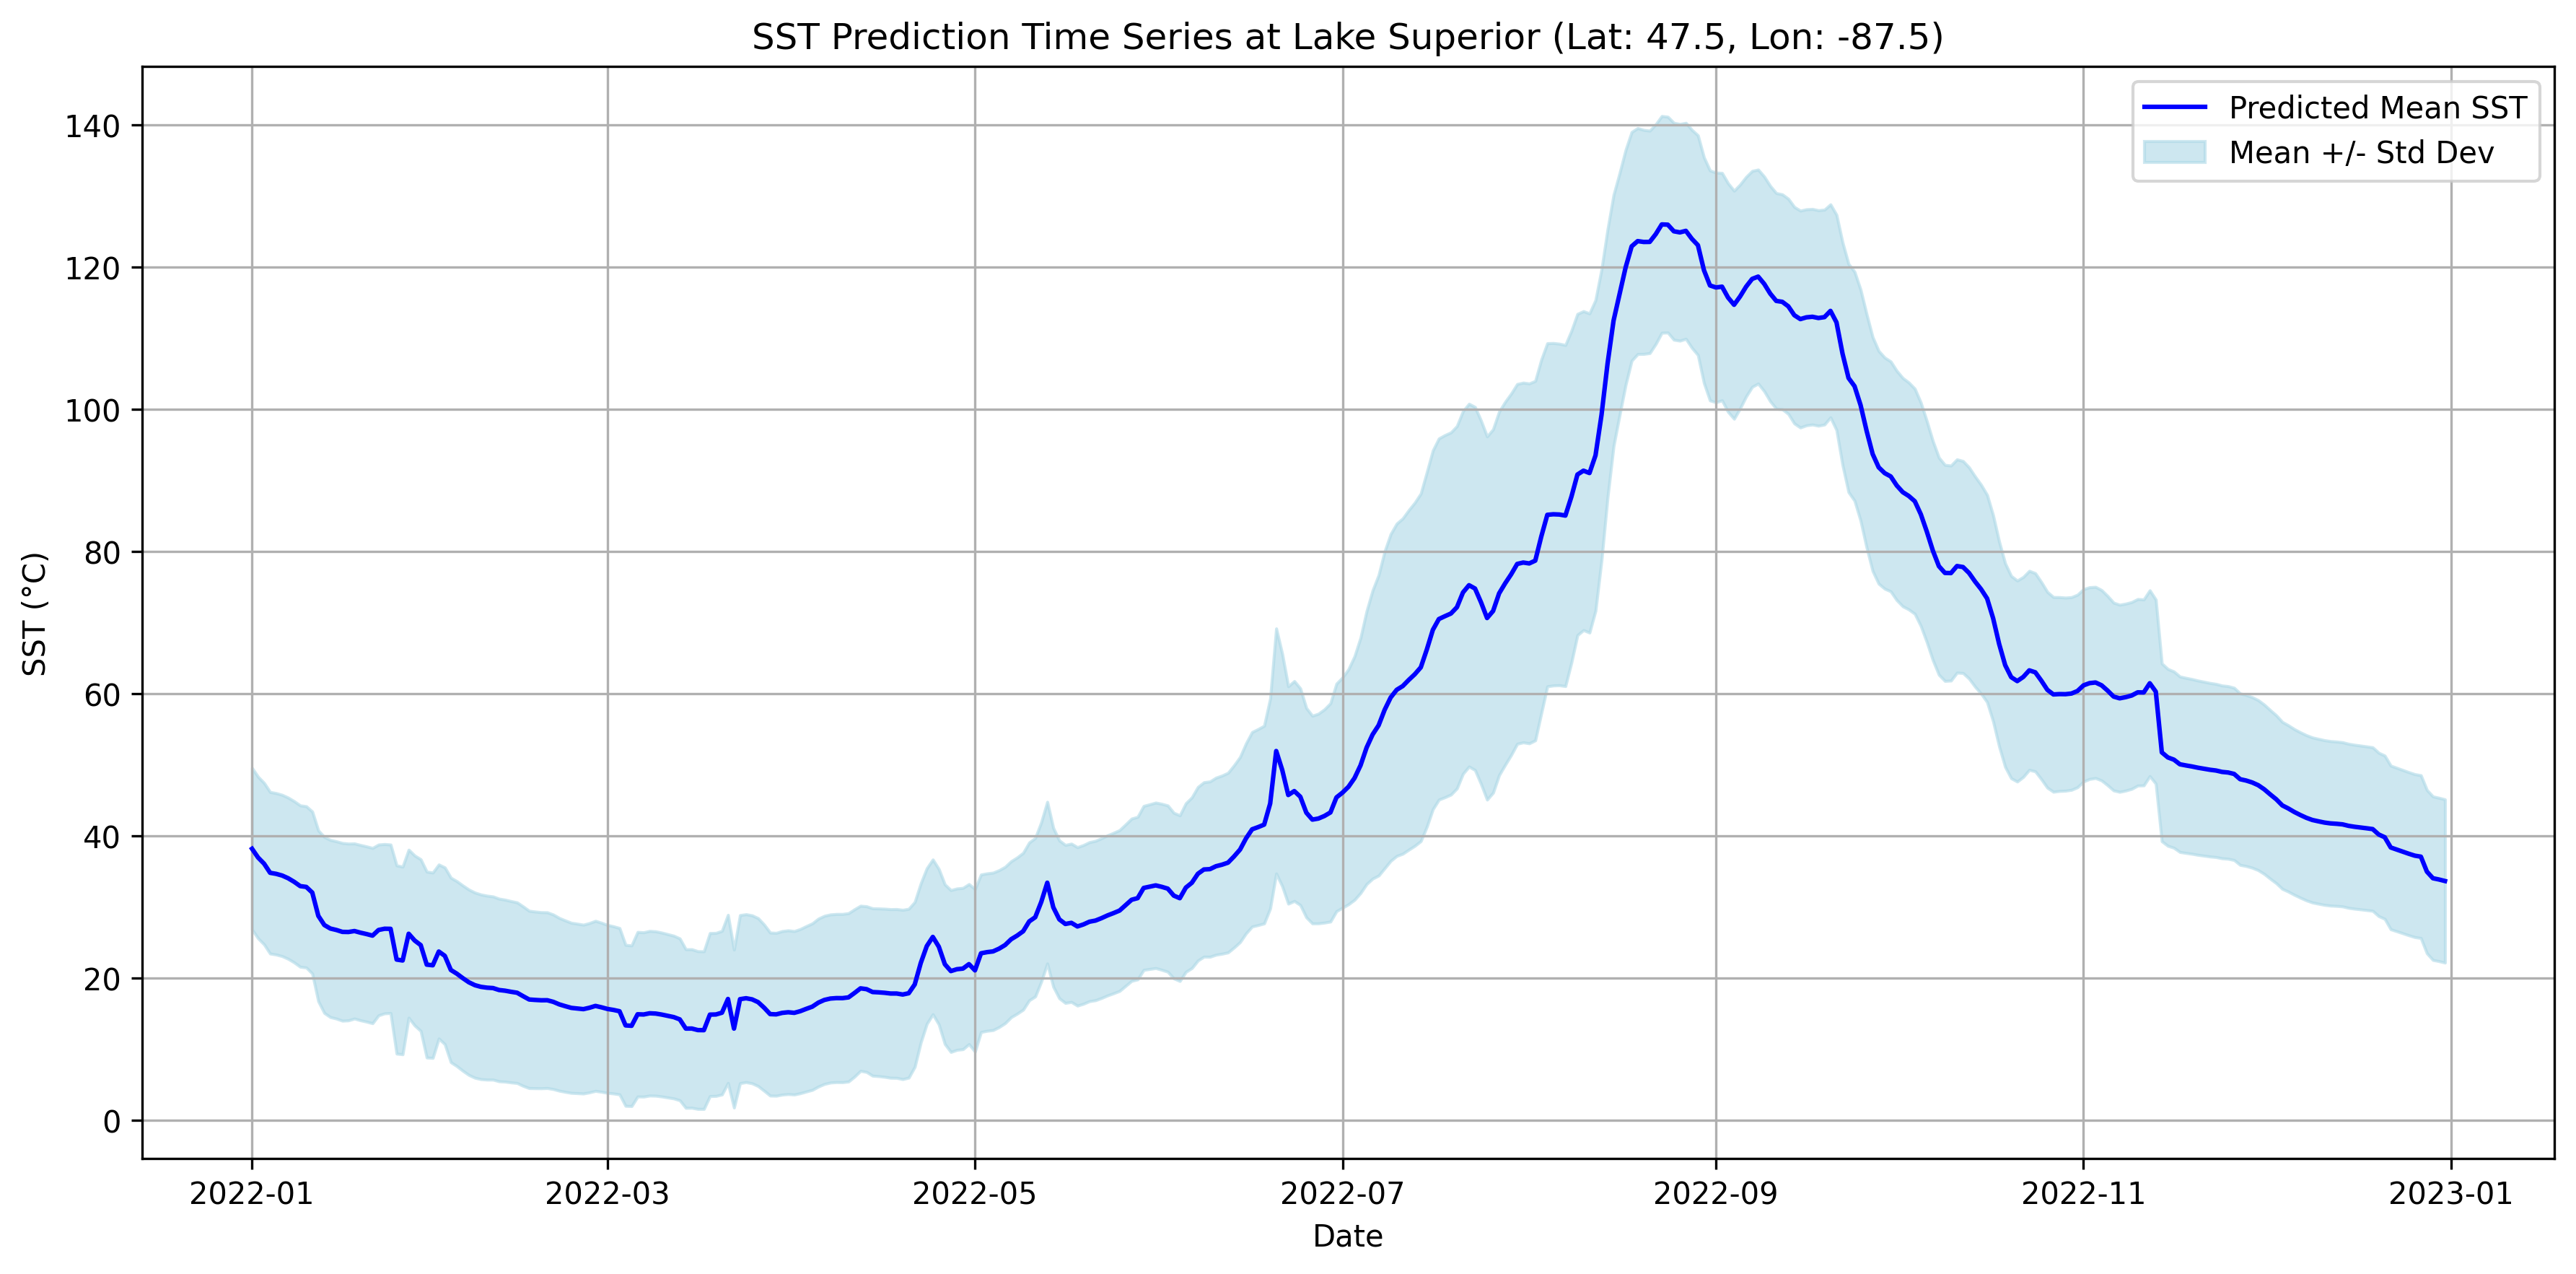

The table this chart was drawn from, first rows:
, mean, std
2022-01-01, 38.2, 11.36
2022-01-02, 36.96, 11.36
2022-01-03, 36.1, 11.35
2022-01-04, 34.82, 11.36
2022-01-05, 34.67, 11.35
2022-01-06, 34.43, 11.34
2022-01-07, 34.05, 11.33
2022-01-08, 33.54, 11.33
2022-01-09, 32.94, 11.35
2022-01-10, 32.83, 11.34
2022-01-11, 32.03, 11.39
2022-01-12, 28.77, 12
2022-01-13, 27.47, 12.37
2022-01-14, 26.98, 12.45
2022-01-15, 26.77, 12.46
2022-01-16, 26.51, 12.49
2022-01-17, 26.49, 12.43
2022-01-18, 26.63, 12.31
2022-01-19, 26.4, 12.32
2022-01-20, 26.2, 12.32
2022-01-21, 25.98, 12.32
2022-01-22, 26.78, 12
2022-01-23, 26.95, 11.9
2022-01-24, 26.94, 11.85
2022-01-25, 22.62, 13.23
2022-01-26, 22.48, 13.19
2022-01-27, 26.25, 11.81
2022-01-28, 25.29, 11.94
2022-01-29, 24.65, 12.06
2022-01-30, 21.9, 13.07
2022-01-31, 21.81, 13.03
2022-02-01, 23.74, 12.23
2022-02-02, 23.14, 12.42
2022-02-03, 21.15, 12.97
2022-02-04, 20.63, 13
2022-02-05, 19.99, 13.02
2022-02-06, 19.42, 13.03
2022-02-07, 19.01, 13.02
2022-02-08, 18.78, 12.98
2022-02-09, 18.66, 12.93
2022-02-10, 18.61, 12.88
2022-02-11, 18.34, 12.84
2022-02-12, 18.24, 12.79
2022-02-13, 18.08, 12.75
2022-02-14, 17.95, 12.7
2022-02-15, 17.46, 12.61
2022-02-16, 17, 12.46
2022-02-17, 16.94, 12.42
2022-02-18, 16.89, 12.38
2022-02-19, 16.9, 12.36
2022-02-20, 16.67, 12.27
2022-02-21, 16.31, 12.14
2022-02-22, 16.06, 12.05
2022-02-23, 15.82, 11.96
2022-02-24, 15.74, 11.91
2022-02-25, 15.64, 11.87
2022-02-26, 15.84, 11.9
2022-02-27, 16.1, 11.95
2022-02-28, 15.9, 11.88
2022-03-01, 15.67, 11.8
... 305 more rows
